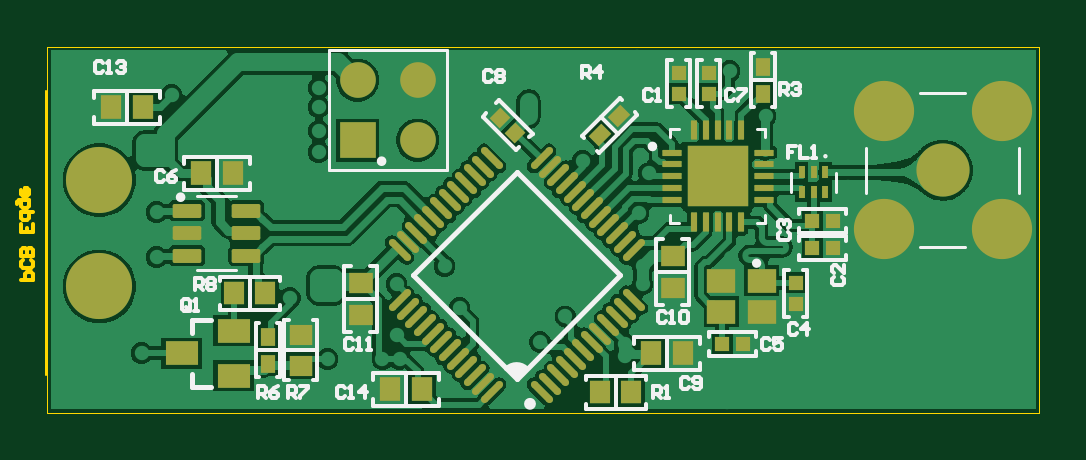
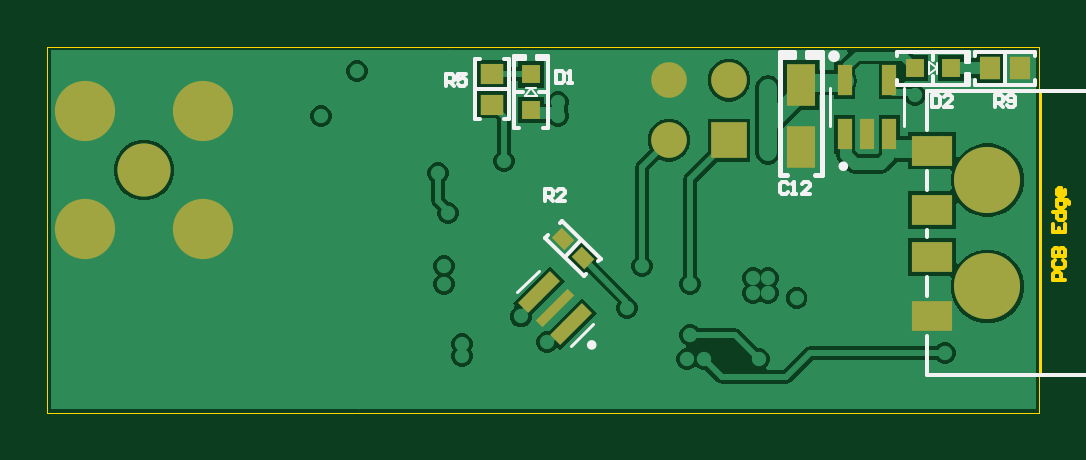
Circuit board: 10 layer files. Board 42.0 x 15.5 mm.
- bottom_copper: USB_RF_Balun.GBL (20047 bytes)
- bottom_silk: USB_RF_Balun.GBO (4430 bytes)
- paste: USB_RF_Balun.GBP (1872 bytes)
- bottom_mask: USB_RF_Balun.GBS (2209 bytes)
- outline: USB_RF_Balun.GKO (404 bytes)
- outline: USB_RF_Balun.GM1 (1211 bytes)
- top_copper: USB_RF_Balun.GTL (50035 bytes)
- top_silk: USB_RF_Balun.GTO (10476 bytes)
- paste: USB_RF_Balun.GTP (5887 bytes)
- top_mask: USB_RF_Balun.GTS (5955 bytes)

=== bottom_copper: USB_RF_Balun.GBL (20047 bytes, source omitted) ===
=== bottom_silk: USB_RF_Balun.GBO ===
G04*
G04 #@! TF.GenerationSoftware,Altium Limited,Altium Designer,22.10.1 (41)*
G04*
G04 Layer_Color=32896*
%FSTAX24Y24*%
%MOIN*%
G70*
G04*
G04 #@! TF.SameCoordinates,87BD3A09-32BE-4FA1-A735-6A54E07DCED2*
G04*
G04*
G04 #@! TF.FilePolarity,Positive*
G04*
G01*
G75*
%ADD10C,0.0039*%
%ADD11C,0.0079*%
%ADD13C,0.0098*%
%ADD14C,0.0059*%
%ADD15C,0.0050*%
%ADD17C,0.0060*%
%ADD56R,0.0236X0.0059*%
%ADD57R,0.0236X0.0059*%
D10*
X008181Y011D02*
X008319Y011098D01*
Y011D02*
Y011098D01*
X008181Y011089D02*
X008181Y011D01*
X008181Y010911D02*
X008181Y011D01*
X008319Y010902D02*
Y011D01*
X008181D02*
X008319Y010902D01*
X01495Y010669D02*
X015048Y010531D01*
X01495D02*
X015048D01*
X01495Y010669D02*
X015039D01*
X014861D02*
X01495D01*
X014852Y010531D02*
X01495D01*
X014852D02*
X01495Y010669D01*
D11*
X013977Y006388D02*
G03*
X013977Y006388I-000039J0D01*
G01*
X009783Y009366D02*
G03*
X009783Y009366I-000039J0D01*
G01*
X010106Y011191D02*
X010342D01*
Y01127D01*
X010106Y009222D02*
X010224D01*
X010106Y01127D02*
X010342D01*
X010106Y009222D02*
Y01127D01*
X010568Y011184D02*
X010804D01*
X010568D02*
Y011263D01*
X010686Y009216D02*
X010804D01*
X010568Y011263D02*
X010804D01*
Y009216D02*
Y011263D01*
D13*
X009949Y0112D02*
G03*
X009949Y0112I-000049J0D01*
G01*
D14*
X015324Y01065D02*
X015876D01*
X015324Y01115D02*
X0154D01*
X015324Y01015D02*
Y01115D01*
Y01015D02*
X0154D01*
X0158D02*
X015876D01*
Y01115D01*
X0158D02*
X015876D01*
X00765Y0111D02*
X0077D01*
X00765D02*
Y011276D01*
X0077D01*
X00765Y0109D02*
X0077D01*
X00765Y010724D02*
Y0109D01*
Y010724D02*
X0077D01*
X00885Y0112D02*
X00885Y011276D01*
X007659D02*
X00885D01*
X0077Y0111D02*
Y011276D01*
Y010724D02*
Y0109D01*
X007659Y010724D02*
X00885D01*
X00885Y0108D02*
X00885Y010724D01*
X00825D02*
Y010862D01*
Y011138D02*
Y011276D01*
X00755Y010724D02*
Y0108D01*
X00655Y010724D02*
X00755D01*
X00655D02*
Y0108D01*
Y0112D02*
Y011276D01*
X00755D01*
Y0112D02*
Y011276D01*
X00705Y010724D02*
Y011276D01*
X014109Y008141D02*
X014391Y007859D01*
X014427Y00846D02*
X014462Y008424D01*
X01379Y007823D02*
X014427Y00846D01*
X01379Y007823D02*
X013826Y007788D01*
X014038Y007576D02*
X014073Y00754D01*
X01471Y008177D01*
X014674Y008212D02*
X01471Y008177D01*
X01505Y0112D02*
X01505Y01115D01*
X01505Y0112D02*
X015226D01*
X015226Y01115D01*
X01485Y0112D02*
X01485Y01115D01*
X014674Y0112D02*
X01485Y0112D01*
X014674Y01115D02*
X014674Y0112D01*
X01515Y01D02*
X015226D01*
X015226Y011191D01*
X01505Y01115D02*
X015226D01*
X014674D02*
X01485D01*
X014674Y011191D02*
X014674Y01D01*
X01475Y01D01*
X014674Y0106D02*
X014812D01*
X015088D02*
X015226D01*
X000552Y005888D02*
X000552Y010612D01*
X008348D01*
X000552Y005888D02*
X008348Y005888D01*
X008348Y005888D02*
Y006537D01*
Y007207D02*
Y007522D01*
Y008191D02*
Y008309D01*
Y008978D02*
Y009293D01*
Y009963D02*
Y010612D01*
D15*
X014814Y007626D02*
X015176Y007264D01*
X013924Y006736D02*
X014286Y006374D01*
X008734Y010035D02*
Y010665D01*
X009966Y010035D02*
Y010665D01*
D17*
X007217Y01035D02*
Y01055D01*
X007117D01*
X007083Y010517D01*
Y01045D01*
X007117Y010417D01*
X007217D01*
X00715D02*
X007083Y01035D01*
X007017Y010383D02*
X006983Y01035D01*
X006917D01*
X006883Y010383D01*
Y010517D01*
X006917Y01055D01*
X006983D01*
X007017Y010517D01*
Y010483D01*
X006983Y01045D01*
X006883D01*
X016367Y0107D02*
Y0109D01*
X016267D01*
X016233Y010867D01*
Y0108D01*
X016267Y010767D01*
X016367D01*
X0163D02*
X016233Y0107D01*
X016033Y0109D02*
X016167D01*
Y0108D01*
X0161Y010833D01*
X016067D01*
X016033Y0108D01*
Y010733D01*
X016067Y0107D01*
X016133D01*
X016167Y010733D01*
X01471Y00878D02*
Y00898D01*
X01461D01*
X014577Y008947D01*
Y00888D01*
X01461Y008847D01*
X01471D01*
X014643D02*
X014577Y00878D01*
X014377D02*
X01451D01*
X014377Y008913D01*
Y008947D01*
X01441Y00898D01*
X014477D01*
X01451Y008947D01*
X008267Y01055D02*
Y01035D01*
X008167D01*
X008133Y010383D01*
Y010517D01*
X008167Y01055D01*
X008267D01*
X007933Y01035D02*
X008067D01*
X007933Y010483D01*
Y010517D01*
X007967Y01055D01*
X008033D01*
X008067Y010517D01*
X014533Y01095D02*
Y01075D01*
X014433D01*
X0144Y010783D01*
Y010917D01*
X014433Y01095D01*
X014533D01*
X014333Y01075D02*
X014267D01*
X0143D01*
Y01095D01*
X014333Y010917D01*
X010667Y009067D02*
X0107Y0091D01*
X010767D01*
X0108Y009067D01*
Y008933D01*
X010767Y0089D01*
X0107D01*
X010667Y008933D01*
X0106Y0089D02*
X010533D01*
X010567D01*
Y0091D01*
X0106Y009067D01*
X0103Y0089D02*
X010433D01*
X0103Y009033D01*
Y009067D01*
X010333Y0091D01*
X0104D01*
X010433Y009067D01*
D56*
X010224Y01124D02*
D03*
D57*
X010686Y011233D02*
D03*
M02*

=== paste: USB_RF_Balun.GBP ===
G04*
G04 #@! TF.GenerationSoftware,Altium Limited,Altium Designer,22.10.1 (41)*
G04*
G04 Layer_Color=128*
%FSTAX24Y24*%
%MOIN*%
G70*
G04*
G04 #@! TF.SameCoordinates,87BD3A09-32BE-4FA1-A735-6A54E07DCED2*
G04*
G04*
G04 #@! TF.FilePolarity,Positive*
G04*
G01*
G75*
%ADD29R,0.0335X0.0374*%
%ADD30R,0.0374X0.0335*%
G04:AMPARAMS|DCode=33|XSize=23.6mil|YSize=29.5mil|CornerRadius=0mil|HoleSize=0mil|Usage=FLASHONLY|Rotation=315.000|XOffset=0mil|YOffset=0mil|HoleType=Round|Shape=Rectangle|*
%AMROTATEDRECTD33*
4,1,4,-0.0188,-0.0021,0.0021,0.0188,0.0188,0.0021,-0.0021,-0.0188,-0.0188,-0.0021,0.0*
%
%ADD33ROTATEDRECTD33*%

%ADD49R,0.0484X0.0709*%
%ADD50R,0.0315X0.0315*%
%ADD51R,0.0315X0.0315*%
G04:AMPARAMS|DCode=52|XSize=23.6mil|YSize=74.8mil|CornerRadius=0mil|HoleSize=0mil|Usage=FLASHONLY|Rotation=45.000|XOffset=0mil|YOffset=0mil|HoleType=Round|Shape=Rectangle|*
%AMROTATEDRECTD52*
4,1,4,0.0181,-0.0348,-0.0348,0.0181,-0.0181,0.0348,0.0348,-0.0181,0.0181,-0.0348,0.0*
%
%ADD52ROTATEDRECTD52*%

G04:AMPARAMS|DCode=53|XSize=15.7mil|YSize=74.8mil|CornerRadius=0mil|HoleSize=0mil|Usage=FLASHONLY|Rotation=45.000|XOffset=0mil|YOffset=0mil|HoleType=Round|Shape=Rectangle|*
%AMROTATEDRECTD53*
4,1,4,0.0209,-0.0320,-0.0320,0.0209,-0.0209,0.0320,0.0320,-0.0209,0.0209,-0.0320,0.0*
%
%ADD53ROTATEDRECTD53*%

%ADD54R,0.0236X0.0520*%
%ADD55R,0.0669X0.0512*%
D29*
X006794Y011D02*
D03*
X007306D02*
D03*
D30*
X0156Y010906D02*
D03*
Y010394D02*
D03*
D33*
X01409Y00784D02*
D03*
X01441Y00816D02*
D03*
D49*
X01045Y010716D02*
D03*
Y009684D02*
D03*
D50*
X008545Y011D02*
D03*
X007955D02*
D03*
D51*
X01495Y010305D02*
D03*
Y010895D02*
D03*
D52*
X014814Y007264D02*
D03*
X014286Y006736D02*
D03*
D53*
X01455Y007D02*
D03*
D54*
X009724Y010803D02*
D03*
X008976D02*
D03*
Y009897D02*
D03*
X00935D02*
D03*
X009724D02*
D03*
D55*
X008269Y007856D02*
D03*
Y008644D02*
D03*
Y006872D02*
D03*
Y009628D02*
D03*
M02*

=== bottom_mask: USB_RF_Balun.GBS ===
G04*
G04 #@! TF.GenerationSoftware,Altium Limited,Altium Designer,22.10.1 (41)*
G04*
G04 Layer_Color=14186556*
%FSTAX24Y24*%
%MOIN*%
G70*
G04*
G04 #@! TF.SameCoordinates,87BD3A09-32BE-4FA1-A735-6A54E07DCED2*
G04*
G04*
G04 #@! TF.FilePolarity,Negative*
G04*
G01*
G75*
%ADD29R,0.0335X0.0374*%
%ADD30R,0.0374X0.0335*%
G04:AMPARAMS|DCode=33|XSize=23.6mil|YSize=29.5mil|CornerRadius=0mil|HoleSize=0mil|Usage=FLASHONLY|Rotation=315.000|XOffset=0mil|YOffset=0mil|HoleType=Round|Shape=Rectangle|*
%AMROTATEDRECTD33*
4,1,4,-0.0188,-0.0021,0.0021,0.0188,0.0188,0.0021,-0.0021,-0.0188,-0.0188,-0.0021,0.0*
%
%ADD33ROTATEDRECTD33*%

%ADD36C,0.1004*%
%ADD37C,0.0886*%
%ADD38C,0.1102*%
%ADD39R,0.0594X0.0594*%
%ADD40C,0.0594*%
%ADD49R,0.0484X0.0709*%
%ADD50R,0.0315X0.0315*%
%ADD51R,0.0315X0.0315*%
G04:AMPARAMS|DCode=52|XSize=23.6mil|YSize=74.8mil|CornerRadius=0mil|HoleSize=0mil|Usage=FLASHONLY|Rotation=45.000|XOffset=0mil|YOffset=0mil|HoleType=Round|Shape=Rectangle|*
%AMROTATEDRECTD52*
4,1,4,0.0181,-0.0348,-0.0348,0.0181,-0.0181,0.0348,0.0348,-0.0181,0.0181,-0.0348,0.0*
%
%ADD52ROTATEDRECTD52*%

G04:AMPARAMS|DCode=53|XSize=15.7mil|YSize=74.8mil|CornerRadius=0mil|HoleSize=0mil|Usage=FLASHONLY|Rotation=45.000|XOffset=0mil|YOffset=0mil|HoleType=Round|Shape=Rectangle|*
%AMROTATEDRECTD53*
4,1,4,0.0209,-0.0320,-0.0320,0.0209,-0.0209,0.0320,0.0320,-0.0209,0.0209,-0.0320,0.0*
%
%ADD53ROTATEDRECTD53*%

%ADD54R,0.0236X0.0520*%
%ADD55R,0.0669X0.0512*%
D29*
X006794Y011D02*
D03*
X007306D02*
D03*
D30*
X0156Y010906D02*
D03*
Y010394D02*
D03*
D33*
X01409Y00784D02*
D03*
X01441Y00816D02*
D03*
D36*
X020416Y010284D02*
D03*
X022384D02*
D03*
Y008316D02*
D03*
X020416D02*
D03*
D37*
X0214Y0093D02*
D03*
D38*
X007344Y007364D02*
D03*
X007344Y009136D02*
D03*
D39*
X01165Y0098D02*
D03*
D40*
Y0108D02*
D03*
X01265Y0098D02*
D03*
Y0108D02*
D03*
D49*
X01045Y010716D02*
D03*
Y009684D02*
D03*
D50*
X008545Y011D02*
D03*
X007955D02*
D03*
D51*
X01495Y010305D02*
D03*
Y010895D02*
D03*
D52*
X014814Y007264D02*
D03*
X014286Y006736D02*
D03*
D53*
X01455Y007D02*
D03*
D54*
X009724Y010803D02*
D03*
X008976D02*
D03*
Y009897D02*
D03*
X00935D02*
D03*
X009724D02*
D03*
D55*
X008269Y007856D02*
D03*
Y008644D02*
D03*
Y006872D02*
D03*
Y009628D02*
D03*
M02*

=== outline: USB_RF_Balun.GKO ===
G04*
G04 #@! TF.GenerationSoftware,Altium Limited,Altium Designer,22.10.1 (41)*
G04*
G04 Layer_Color=16711935*
%FSTAX24Y24*%
%MOIN*%
G70*
G04*
G04 #@! TF.SameCoordinates,87BD3A09-32BE-4FA1-A735-6A54E07DCED2*
G04*
G04*
G04 #@! TF.FilePolarity,Positive*
G04*
G01*
G75*
%ADD58C,0.0004*%
D58*
X006477Y011361D02*
X023013D01*
Y005259D02*
Y011361D01*
X006477Y005259D02*
X023013D01*
X006477D02*
Y011361D01*
M02*

=== outline: USB_RF_Balun.GM1 ===
G04*
G04 #@! TF.GenerationSoftware,Altium Limited,Altium Designer,22.10.1 (41)*
G04*
G04 Layer_Color=16711935*
%FSTAX24Y24*%
%MOIN*%
G70*
G04*
G04 #@! TF.SameCoordinates,87BD3A09-32BE-4FA1-A735-6A54E07DCED2*
G04*
G04*
G04 #@! TF.FilePolarity,Positive*
G04*
G01*
G75*
%ADD10C,0.0039*%
%ADD17C,0.0060*%
D10*
X006458Y005888D02*
Y010612D01*
D17*
X006045Y007463D02*
X006244D01*
Y007563D01*
X006211Y007596D01*
X006144D01*
X006111Y007563D01*
Y007463D01*
X006211Y007796D02*
X006244Y007763D01*
Y007696D01*
X006211Y007663D01*
X006078D01*
X006045Y007696D01*
Y007763D01*
X006078Y007796D01*
X006244Y007862D02*
X006045D01*
Y007962D01*
X006078Y007996D01*
X006111D01*
X006144Y007962D01*
Y007862D01*
Y007962D01*
X006178Y007996D01*
X006211D01*
X006244Y007962D01*
Y007862D01*
Y008396D02*
Y008262D01*
X006045D01*
Y008396D01*
X006144Y008262D02*
Y008329D01*
X006244Y008596D02*
X006045D01*
Y008496D01*
X006078Y008462D01*
X006144D01*
X006178Y008496D01*
Y008596D01*
X005978Y008729D02*
Y008762D01*
X006011Y008796D01*
X006178D01*
Y008696D01*
X006144Y008662D01*
X006078D01*
X006045Y008696D01*
Y008796D01*
Y008962D02*
Y008895D01*
X006078Y008862D01*
X006144D01*
X006178Y008895D01*
Y008962D01*
X006144Y008995D01*
X006111D01*
Y008862D01*
M02*

=== top_copper: USB_RF_Balun.GTL (50035 bytes, source omitted) ===
=== top_silk: USB_RF_Balun.GTO (10476 bytes, source omitted) ===
=== paste: USB_RF_Balun.GTP (5887 bytes, source omitted) ===
=== top_mask: USB_RF_Balun.GTS (5955 bytes, source omitted) ===
